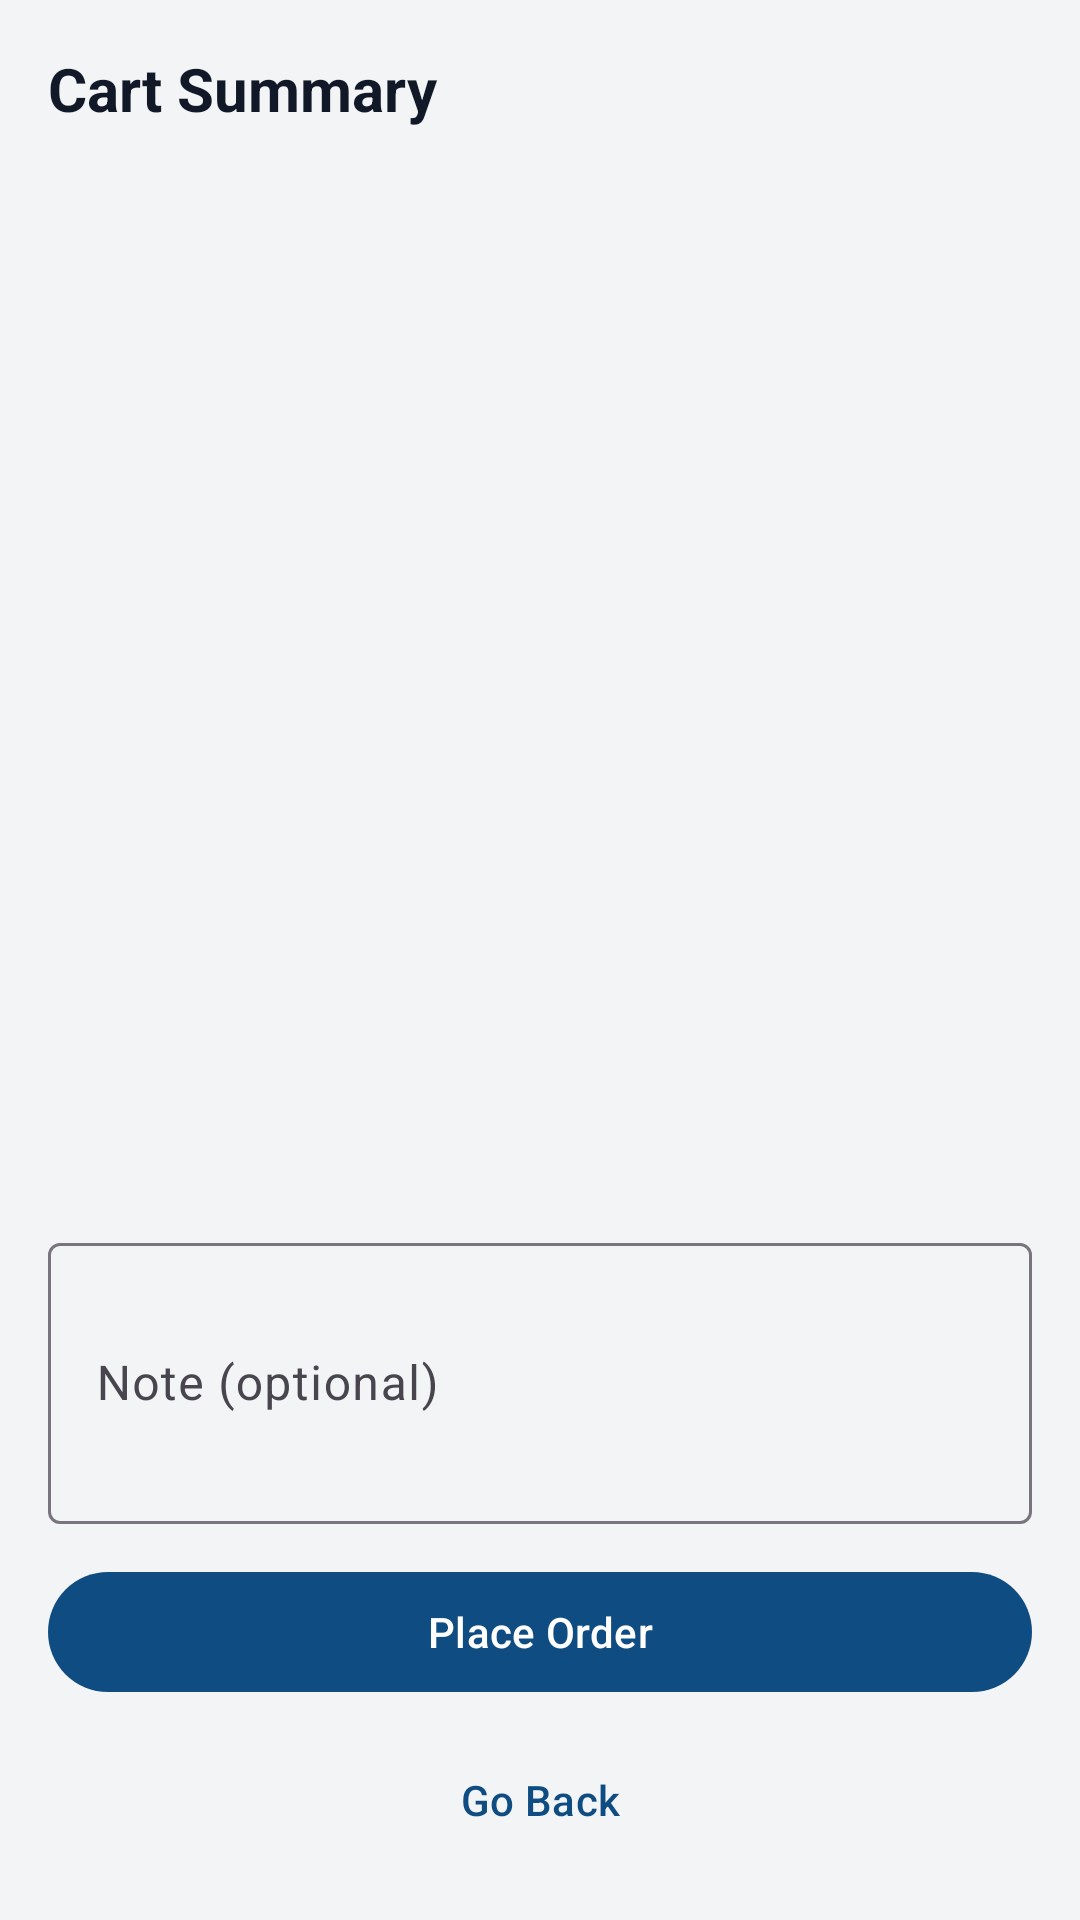

Layout XML and referenced resources for this Android screen:
<!-- AndroidManifest.xml: application theme Theme.Warehousemedical -->
<!-- res/layout/activity_checkout.xml -->
<?xml version="1.0" encoding="utf-8"?>
<LinearLayout xmlns:android="http://schemas.android.com/apk/res/android"
    android:layout_width="match_parent"
    android:layout_height="match_parent"
    android:background="@color/gray_100"
    android:orientation="vertical"
    android:padding="16dp">

    <TextView
        android:layout_width="match_parent"
        android:layout_height="wrap_content"
        android:text="@string/cart_summary"
        android:textColor="@color/black"
        android:textSize="20sp"
        android:textStyle="bold" />

    <androidx.recyclerview.widget.RecyclerView
        android:id="@+id/recyclerView"
        android:layout_width="match_parent"
        android:layout_height="0dp"
        android:layout_marginTop="12dp"
        android:layout_weight="1" />

    <TextView
        android:id="@+id/tvTotalAmount"
        android:layout_width="match_parent"
        android:layout_height="wrap_content"
        android:layout_marginTop="12dp"
        android:textColor="@color/blue_700"
        android:textSize="18sp"
        android:textStyle="bold" />

    <com.google.android.material.textfield.TextInputLayout
        style="@style/Widget.Material3.TextInputLayout.OutlinedBox"
        android:layout_width="match_parent"
        android:layout_height="wrap_content"
        android:layout_marginTop="16dp"
        android:hint="@string/note_optional">

        <com.google.android.material.textfield.TextInputEditText
            android:id="@+id/etNote"
            android:layout_width="match_parent"
            android:layout_height="wrap_content"
            android:minLines="3" />
    </com.google.android.material.textfield.TextInputLayout>

    <ProgressBar
        android:id="@+id/progressBar"
        android:layout_width="wrap_content"
        android:layout_height="wrap_content"
        android:layout_gravity="center_horizontal"
        android:layout_marginTop="12dp"
        android:visibility="gone" />

    <com.google.android.material.button.MaterialButton
        android:id="@+id/btnPlaceOrder"
        android:layout_width="match_parent"
        android:layout_height="wrap_content"
        android:layout_marginTop="12dp"
        android:text="@string/place_order" />

    <com.google.android.material.button.MaterialButton
        android:id="@+id/btnBack"
        style="@style/Widget.Material3.Button.TextButton"
        android:layout_width="match_parent"
        android:layout_height="wrap_content"
        android:layout_marginTop="8dp"
        android:text="@string/go_back" />

</LinearLayout>
<!-- resources referenced by this layout -->
<resources>
  <color name="black">#111827</color>
  <color name="blue_700">#0F4C81</color>
  <color name="gray_100">#F3F4F6</color>
  <string name="cart_summary">Cart Summary</string>
  <string name="go_back">Go Back</string>
  <string name="note_optional">Note (optional)</string>
  <string name="place_order">Place Order</string>
  <style name="Theme.Warehousemedical" parent="Base.Theme.Warehousemedical" />
  <style name="Base.Theme.Warehousemedical" parent="Theme.Material3.DayNight.NoActionBar">
          <item name="colorPrimary">@color/blue_700</item>
          <item name="colorSecondary">@color/green_500</item>
          <item name="android:statusBarColor">@android:color/transparent</item>
          <item name="android:windowLightStatusBar">true</item>
      </style>
  <color name="green_500">#1F8A70</color>
</resources>
